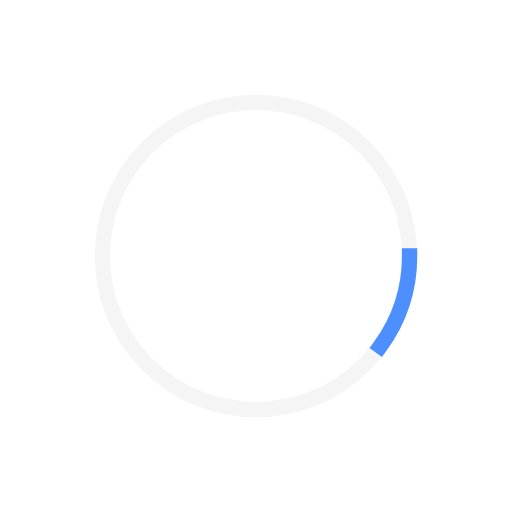
t = 0.00 s
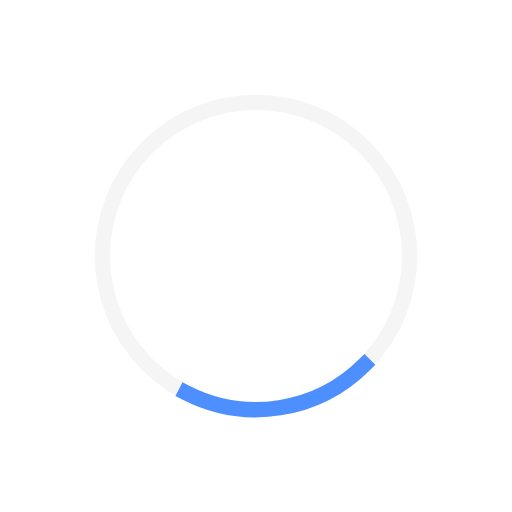
t = 0.26 s
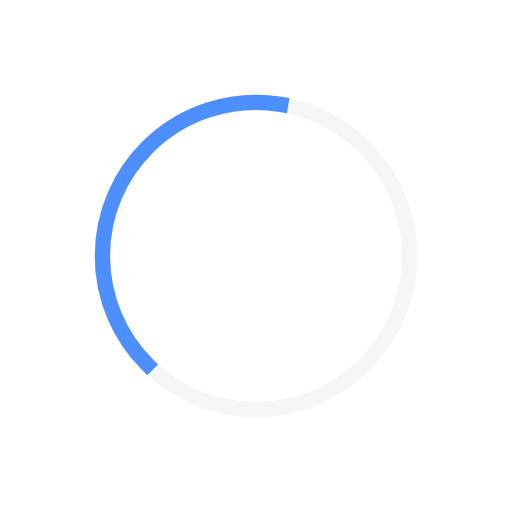
t = 0.79 s
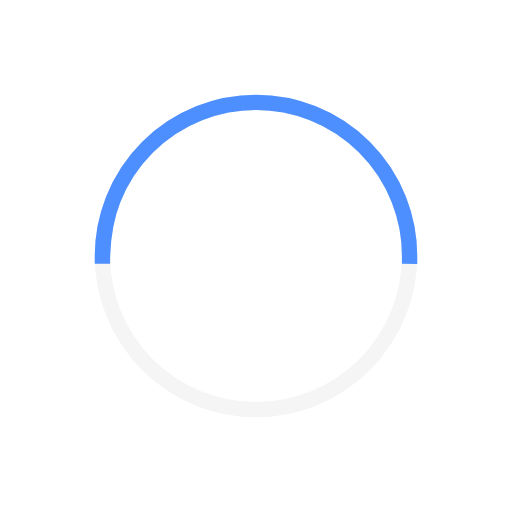
t = 1.05 s
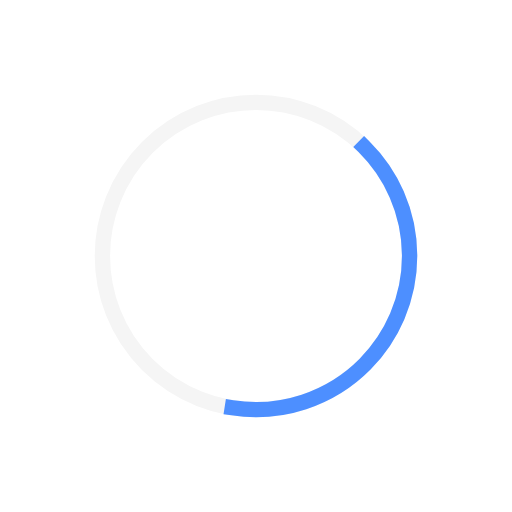
t = 1.31 s
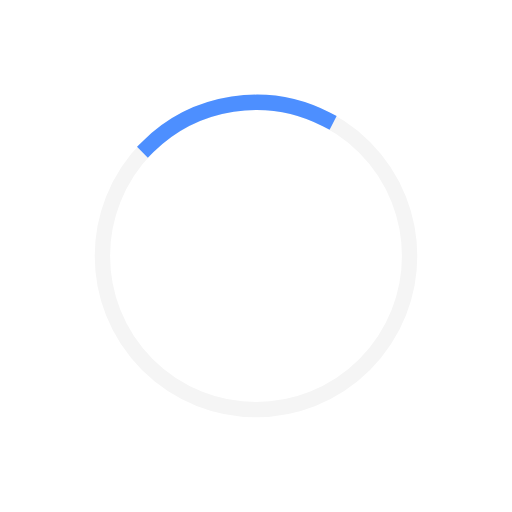
t = 1.84 s

The animated SVG that drew these frames (rendered in a browser with its animation timeline set to each time). Animation: 2 SMIL elements (animate=1,animateTransform=1); one cycle of 2.10 s, repeats indefinitely.

<svg width="200px"  height="200px"  xmlns="http://www.w3.org/2000/svg" viewBox="0 0 100 100" preserveAspectRatio="xMidYMid" class="lds-ring" style="background: none;"><circle cx="50" cy="50" ng-attr-r="{{config.radius}}" ng-attr-stroke="{{config.base}}" ng-attr-stroke-width="{{config.width}}" fill="none" r="30" stroke="#f5f5f5" stroke-width="3"></circle><circle cx="50" cy="50" ng-attr-r="{{config.radius}}" ng-attr-stroke="{{config.stroke}}" ng-attr-stroke-width="{{config.innerWidth}}" ng-attr-stroke-linecap="{{config.linecap}}" fill="none" r="30" stroke="#4d8fff" stroke-width="3" stroke-linecap="square" transform="rotate(168.557 50 50)"><animateTransform attributeName="transform" type="rotate" calcMode="linear" values="0 50 50;180 50 50;720 50 50" keyTimes="0;0.5;1" dur="2.1s" begin="0s" repeatCount="indefinite"></animateTransform><animate attributeName="stroke-dasharray" calcMode="linear" values="18.84955592153876 169.64600329384882;94.2477796076938 94.24777960769377;18.84955592153876 169.64600329384882" keyTimes="0;0.5;1" dur="2.1" begin="0s" repeatCount="indefinite"></animate></circle></svg>